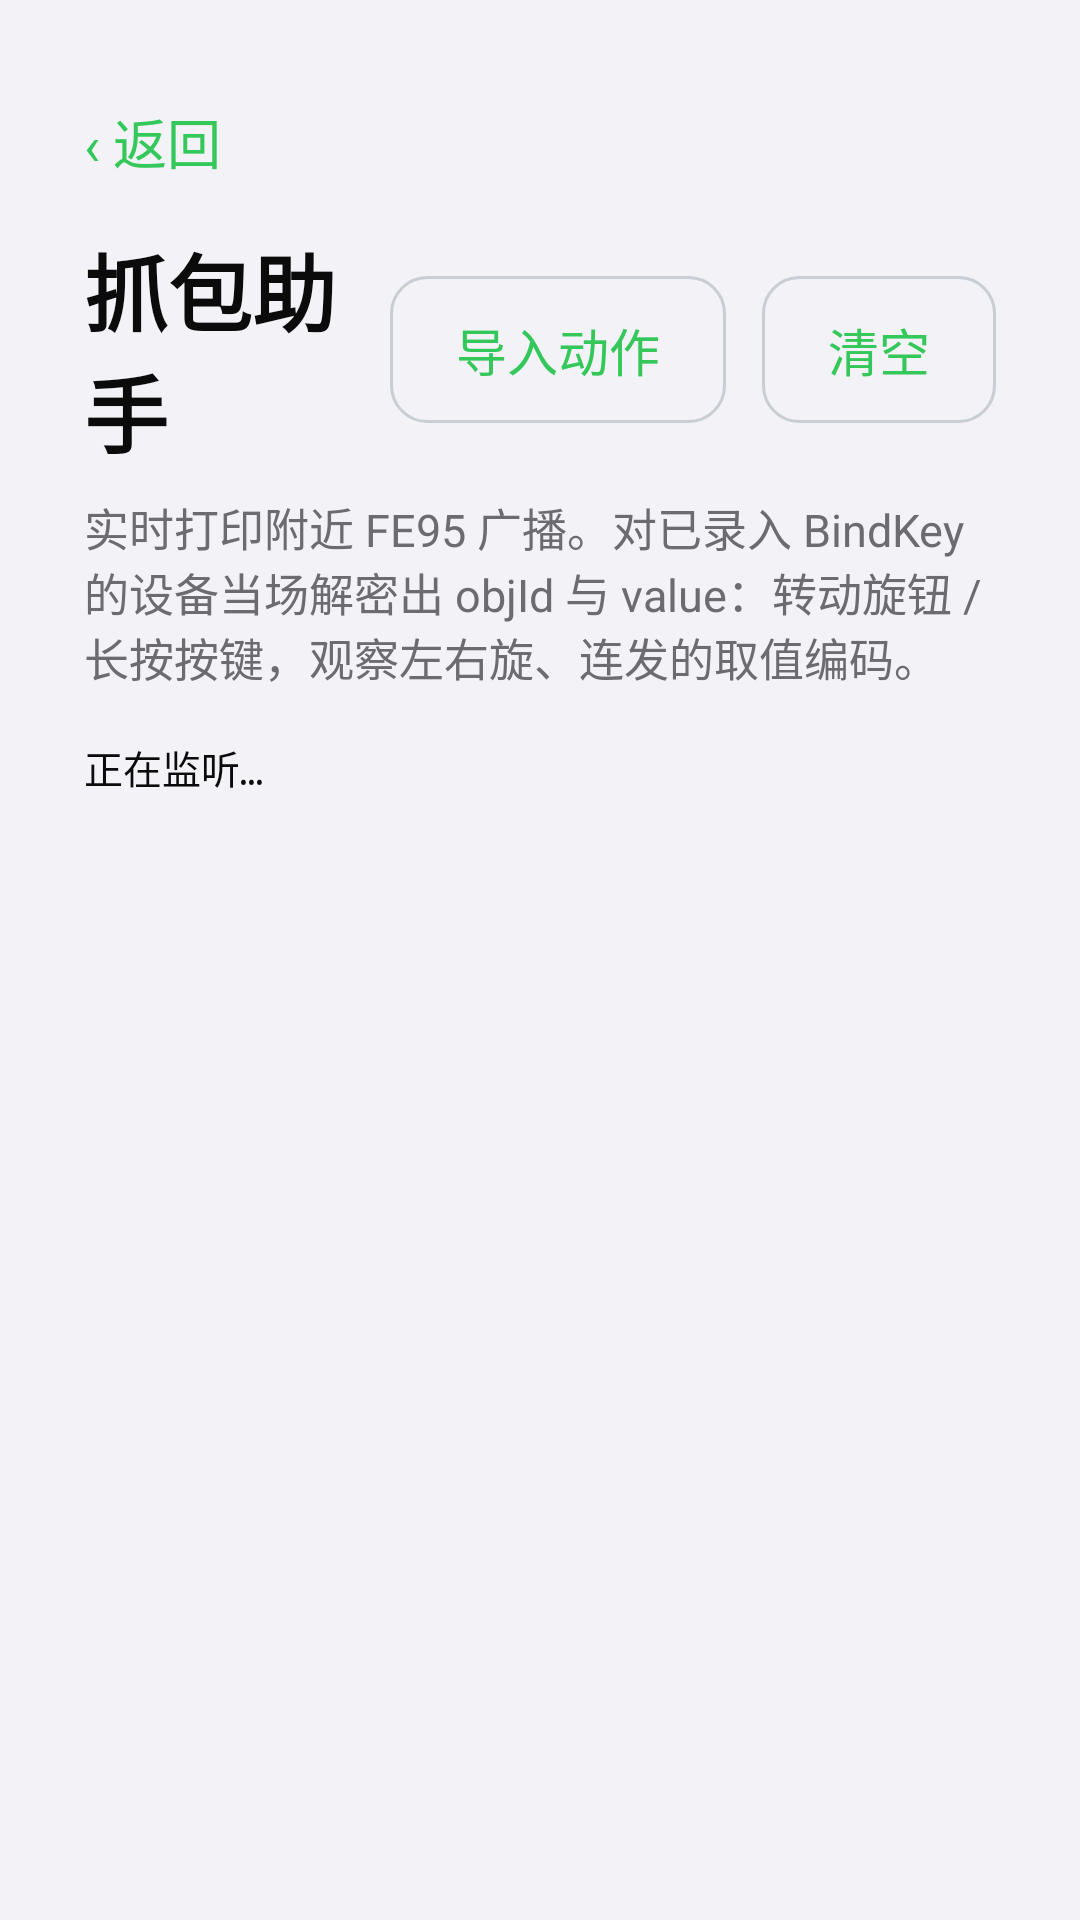

Android layout source for this screen:
<!-- AndroidManifest.xml: application theme Theme.BleButton -->
<!-- res/layout/activity_capture.xml -->
<?xml version="1.0" encoding="utf-8"?>
<LinearLayout xmlns:android="http://schemas.android.com/apk/res/android"
    android:layout_width="match_parent"
    android:layout_height="match_parent"
    android:orientation="vertical"
    android:background="@color/bg"
    android:padding="28dp">

    <TextView
        android:id="@+id/btn_back"
        android:layout_width="wrap_content"
        android:layout_height="wrap_content"
        android:layout_marginBottom="10dp"
        android:paddingVertical="6dp"
        android:paddingEnd="20dp"
        android:text="‹ 返回"
        android:textColor="@color/accent"
        android:textSize="18sp" />

    <LinearLayout
        android:layout_width="match_parent"
        android:layout_height="wrap_content"
        android:orientation="horizontal"
        android:gravity="center_vertical">

        <TextView
            android:layout_width="0dp"
            android:layout_height="wrap_content"
            android:layout_weight="1"
            android:text="抓包助手"
            android:textColor="@color/txt"
            android:textSize="28sp"
            android:textStyle="bold" />

        <TextView
            android:id="@+id/btn_import"
            android:layout_width="wrap_content"
            android:layout_height="wrap_content"
            android:layout_marginEnd="12dp"
            android:background="@drawable/btn_ghost"
            android:paddingHorizontal="22dp"
            android:paddingVertical="12dp"
            android:text="导入动作"
            android:textColor="@color/accent2"
            android:textSize="17sp" />

        <TextView
            android:id="@+id/btn_clear"
            android:layout_width="wrap_content"
            android:layout_height="wrap_content"
            android:background="@drawable/btn_ghost"
            android:paddingHorizontal="22dp"
            android:paddingVertical="12dp"
            android:text="清空"
            android:textColor="@color/accent"
            android:textSize="17sp" />
    </LinearLayout>

    <TextView
        android:layout_width="match_parent"
        android:layout_height="wrap_content"
        android:layout_marginTop="8dp"
        android:text="实时打印附近 FE95 广播。对已录入 BindKey 的设备当场解密出 objId 与 value：转动旋钮 / 长按按键，观察左右旋、连发的取值编码。"
        android:textColor="@color/sub"
        android:textSize="15sp" />

    <ScrollView
        android:id="@+id/log_scroll"
        android:layout_width="match_parent"
        android:layout_height="0dp"
        android:layout_weight="1"
        android:layout_marginTop="16dp">

        <TextView
            android:id="@+id/log_text"
            android:layout_width="match_parent"
            android:layout_height="wrap_content"
            android:fontFamily="monospace"
            android:text="正在监听…"
            android:textColor="@color/txt"
            android:textSize="13sp"
            android:lineSpacingExtra="3dp" />
    </ScrollView>
</LinearLayout>
<!-- resources referenced by this layout -->
<resources>
  <color name="accent">#34C759</color>
  <color name="accent2">#34C759</color>
  <color name="bg">#F2F2F7</color>
  <color name="sub">#6C6C70</color>
  <color name="txt">#0B0B0C</color>
  <!-- drawable btn_ghost (drawable) -->
  <?xml version="1.0" encoding="utf-8"?>
  <shape xmlns:android="http://schemas.android.com/apk/res/android" android:shape="rectangle">
      <solid android:color="@android:color/transparent" />
      <corners android:radius="12dp" />
      <stroke android:width="1dp" android:color="@color/line" />
  </shape>
  <style name="Theme.BleButton" parent="Theme.Material3.DayNight.NoActionBar">
          <item name="android:statusBarColor">@color/bg</item>
          <item name="android:navigationBarColor">@color/bg</item>
          <item name="android:windowLightStatusBar">true</item>
          <item name="android:windowBackground">@color/bg</item>
      </style>
  <color name="line">#C9CDD4</color>
</resources>
